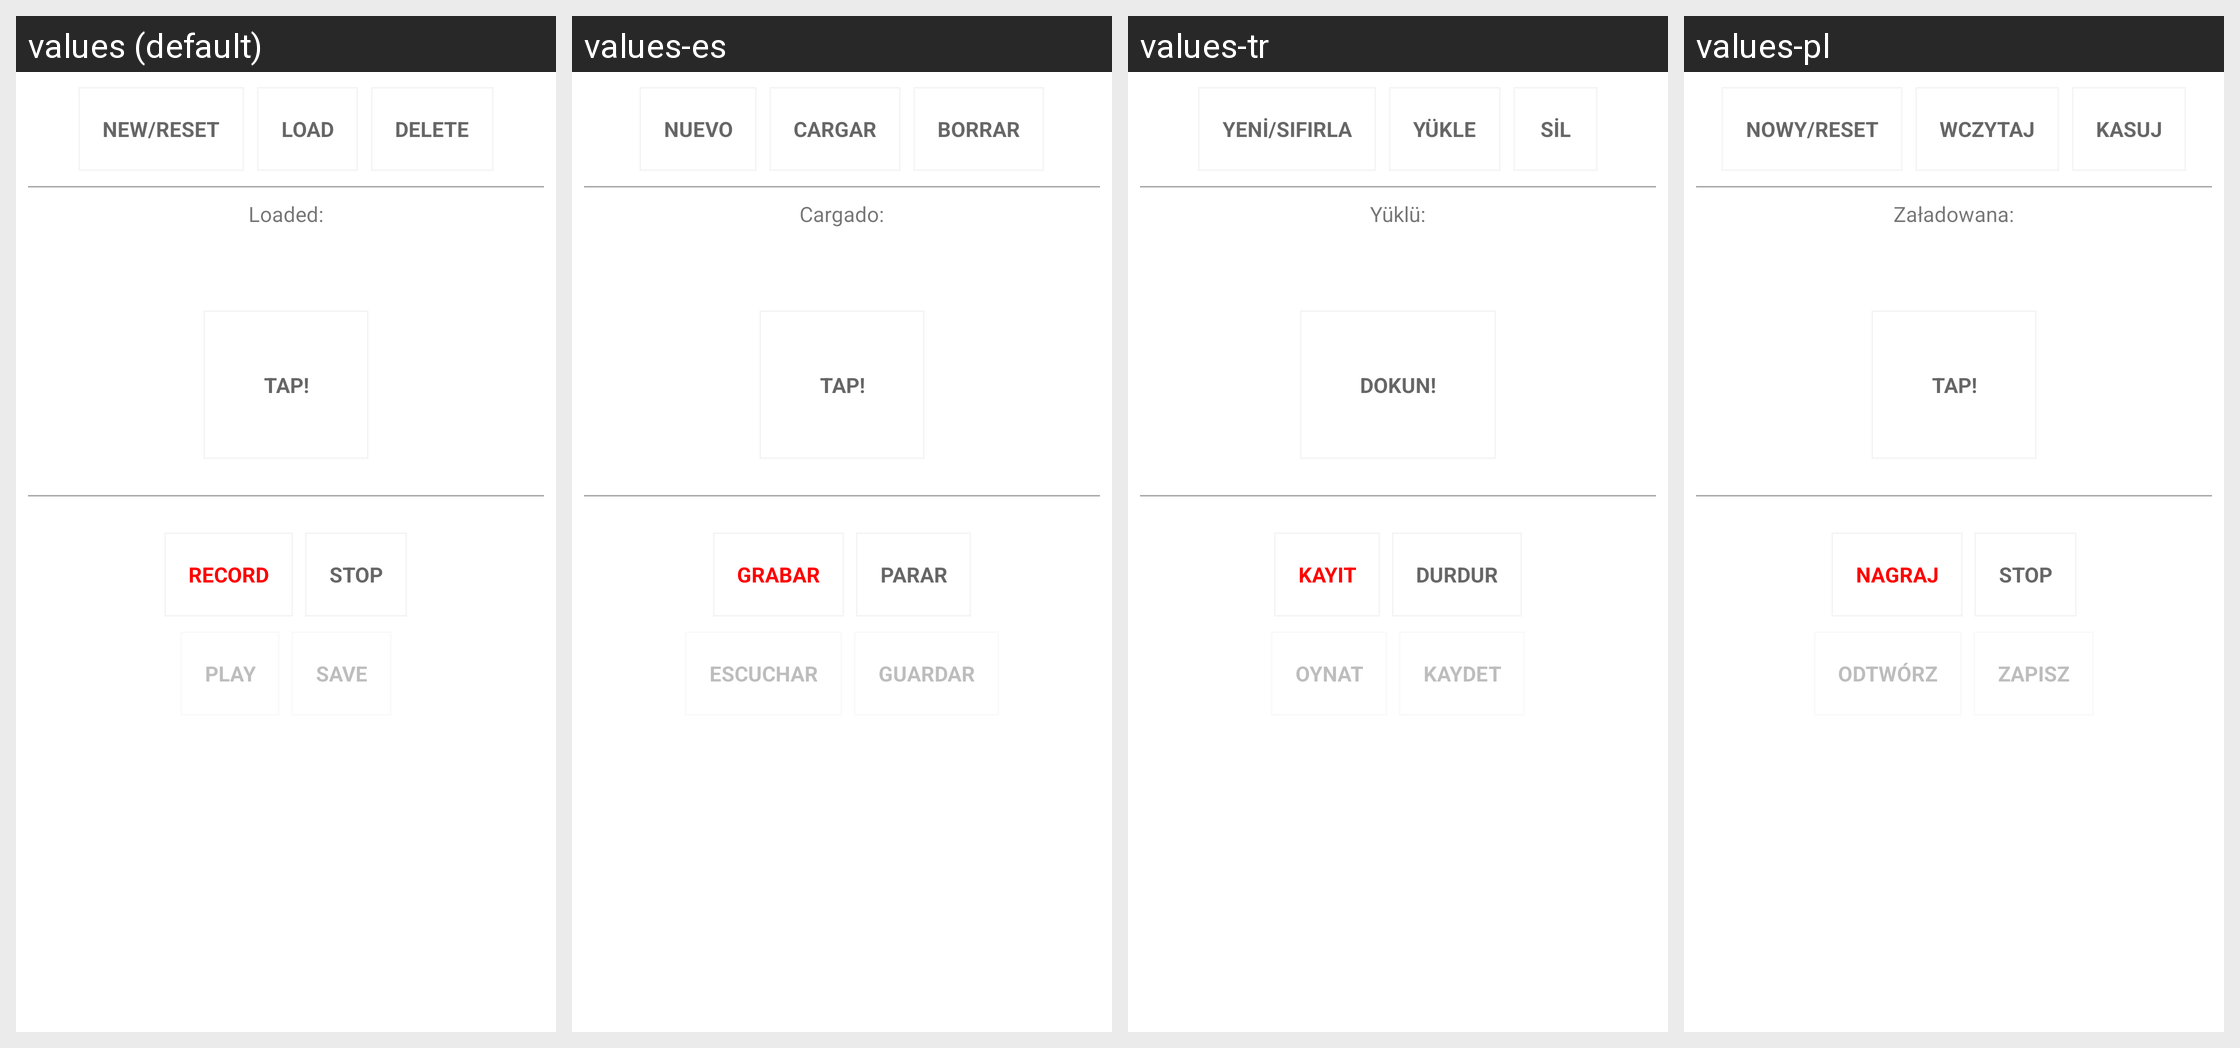

This grid shows one Android layout under several languages. Give, for every string resource on the screen, its name, the default text and each shown locale's text.
Android screen res/layout/vibration_manager.xml rendered under 4 locales, left to right: values (default), values-es, values-tr, values-pl. Device: Nexus 5 (rendered at 1080×1920; each locale shown at half size, 540×960, under a caption strip naming it); theme Theme.MaterialComponents.DayNight.NoActionBar.
Other locales in the repository, not shown: values-ca, values-cs, values-da, values-de, values-fa, values-hu, values-it, values-ja, values-ko, values-nl, values-ru, values-zh-rCN.
Strings drawn on this screen, with the default value and each locale's value (text and hints the layout hard-codes, and strings that could not be matched under every locale, appear in the picture but are not listed):

vib_new
  values: New/Reset
  values-es: Nuevo
  values-tr: Yeni/Sıfırla
  values-pl: Nowy/Reset

vib_load
  values: Load
  values-es: Cargar
  values-tr: Yükle
  values-pl: Wczytaj

vib_del
  values: Delete
  values-es: Borrar
  values-tr: Sil
  values-pl: Kasuj

vib_cur_loaded_title
  values: Loaded:
  values-es: Cargado:
  values-tr: Yüklü:
  values-pl: Załadowana:

vib_TAP
  values: TAP!
  values-es: TAP!
  values-tr: DOKUN!
  values-pl: TAP!

vib_rec
  values: Record
  values-es: Grabar
  values-tr: Kayıt
  values-pl: Nagraj

vib_stop
  values: Stop
  values-es: Parar
  values-tr: Durdur
  values-pl: Stop

vib_play
  values: Play
  values-es: Escuchar
  values-tr: Oynat
  values-pl: Odtwórz

vib_save
  values: Save
  values-es: Guardar
  values-tr: Kaydet
  values-pl: Zapisz
